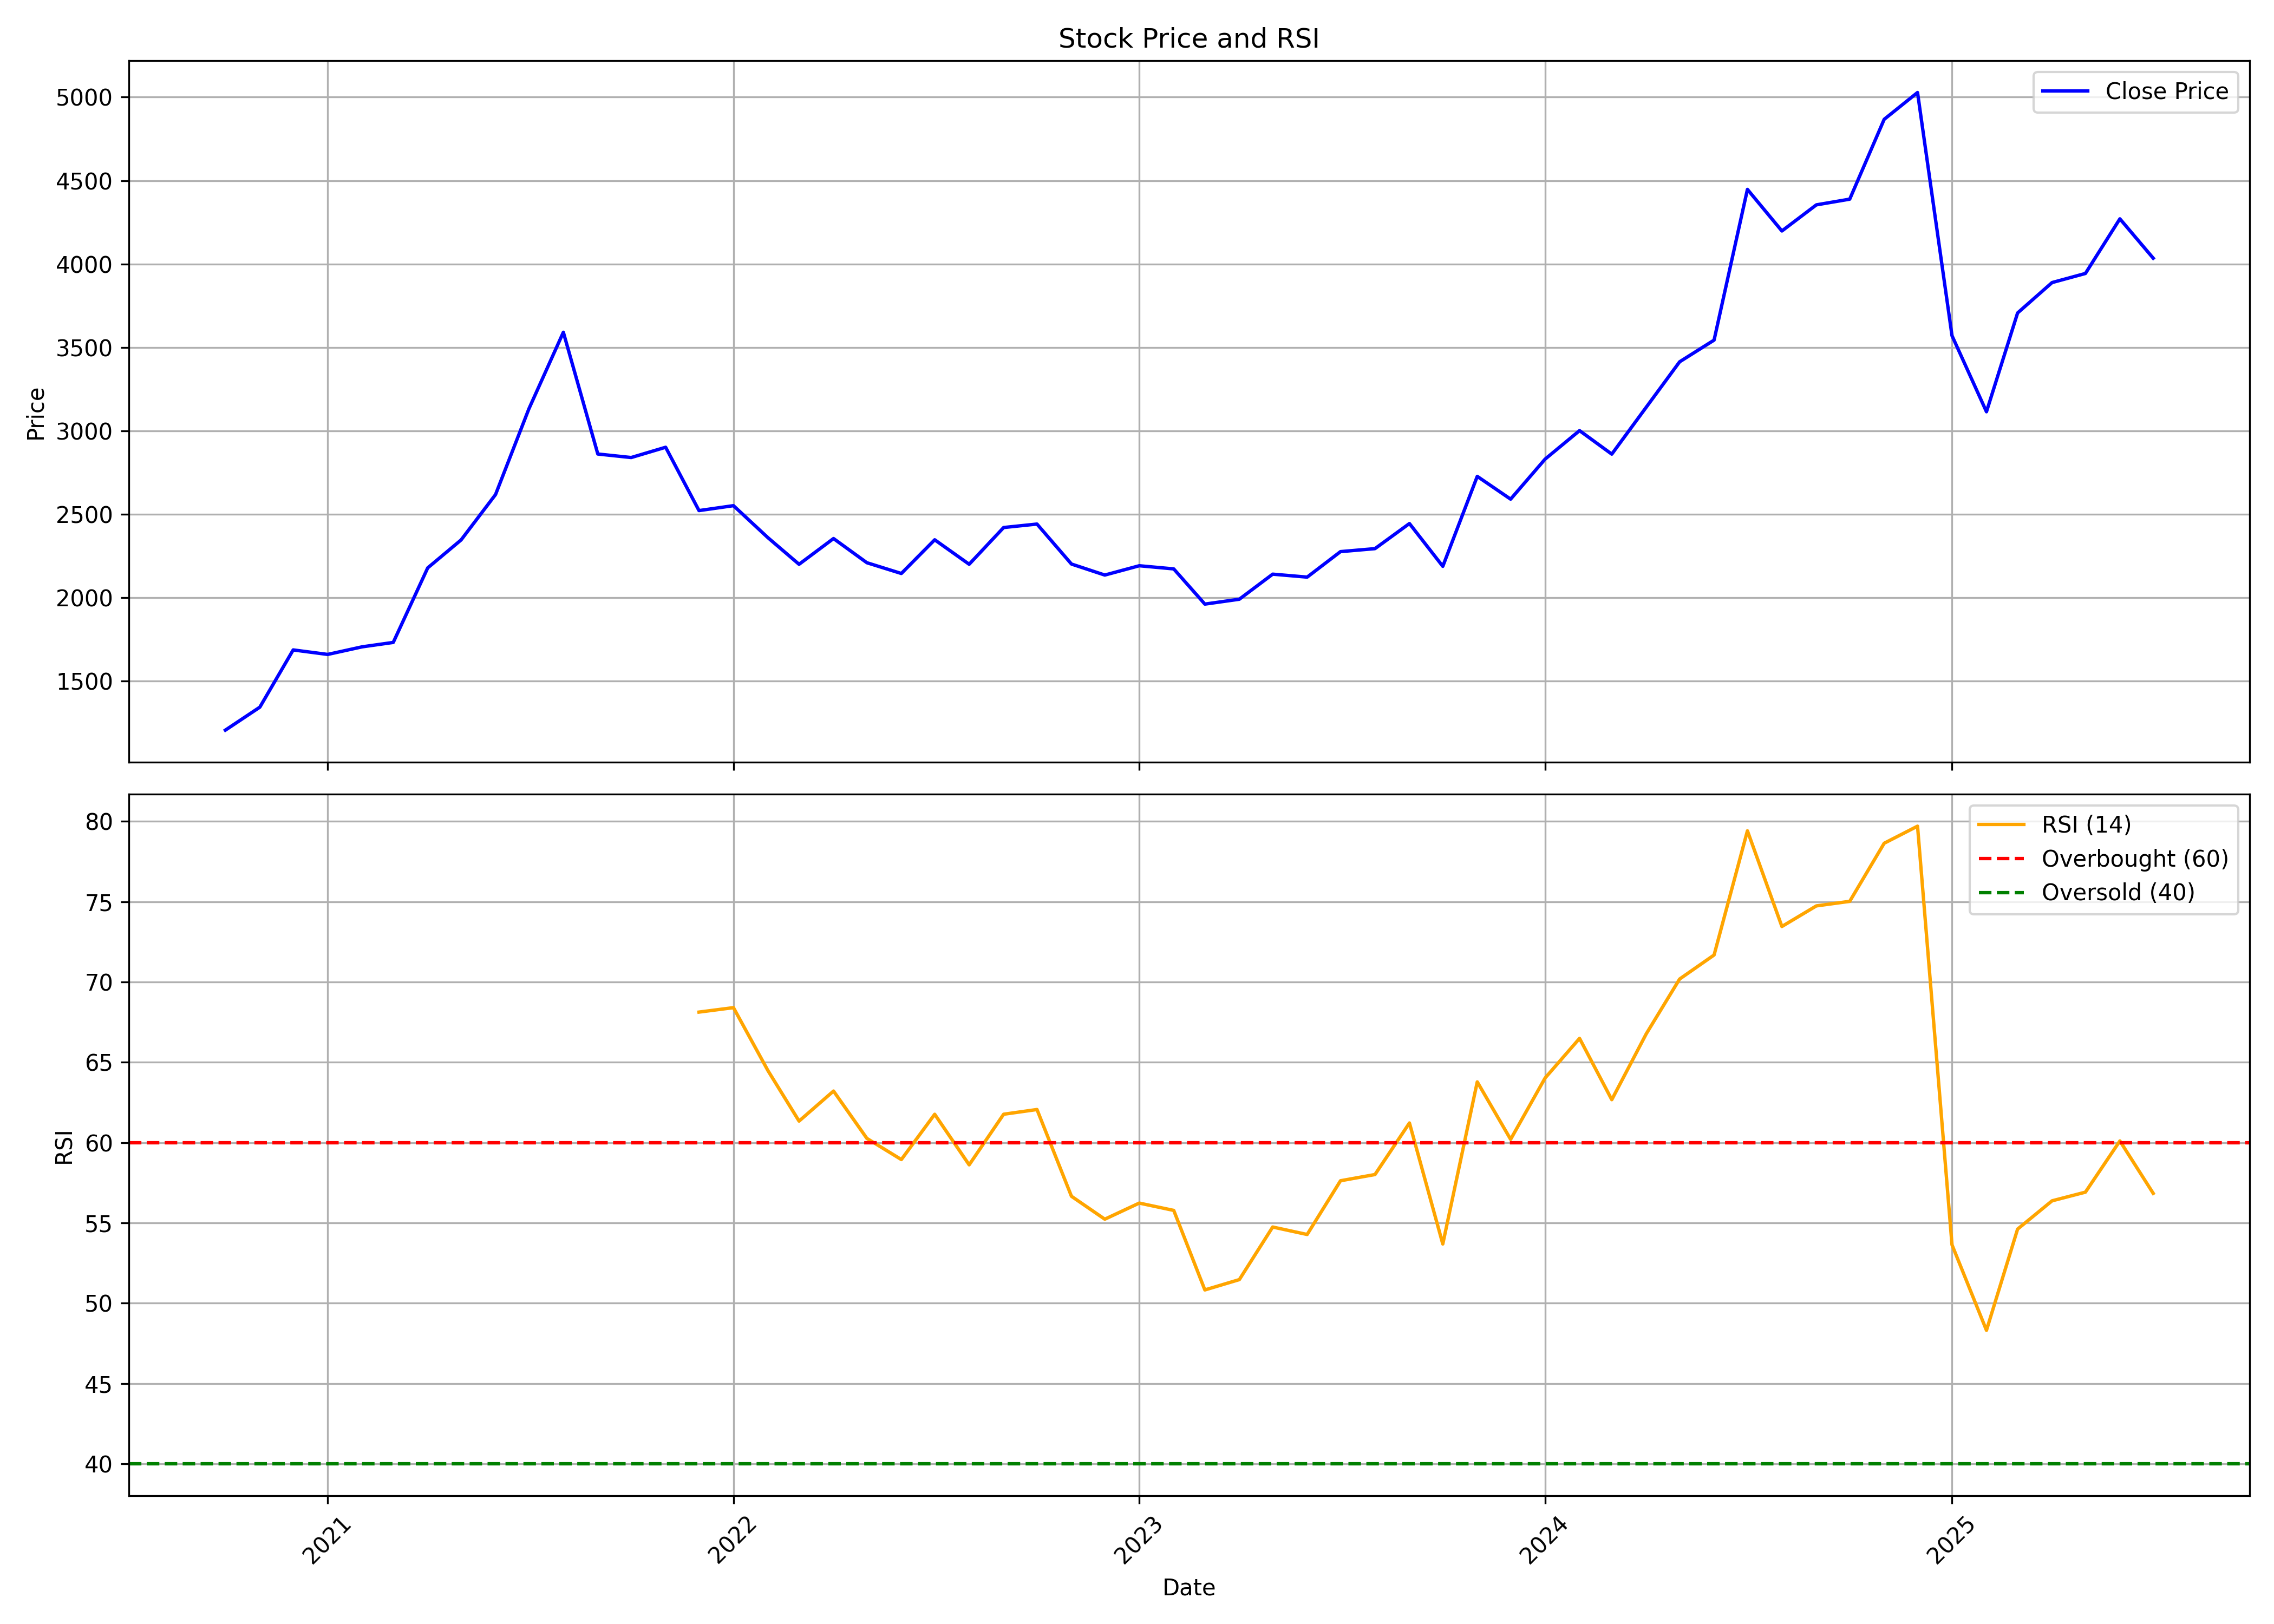

Data behind this chart, as committed beside it:
, date, symbol, open, high, low, close, volume, rsi
0, 2020-10-01, CAMS, 1319, 1383, 1201, 1205, 4689799, 
1, 2020-11-01, CAMS, 1209, 1392, 1170, 1342, 4364740, 
2, 2020-12-01, CAMS, 1348, 1764, 1331, 1686, 8159845, 
3, 2021-01-01, CAMS, 1672, 1741, 1635, 1659, 2076209, 
4, 2021-02-01, CAMS, 1662, 1889, 1588, 1704, 3093464, 
5, 2021-03-01, CAMS, 1725, 1817, 1632, 1731, 2141484, 
6, 2021-04-01, CAMS, 1748, 2277, 1660, 2177, 3514388, 
7, 2021-05-01, CAMS, 2177, 2455, 2062, 2345, 4572121, 
8, 2021-06-01, CAMS, 2370, 2760, 2335, 2617, 4364344, 
9, 2021-07-01, CAMS, 2624, 3506, 2589, 3131, 10254587, 
10, 2021-08-01, CAMS, 3178, 3706, 2635, 3590, 7620424, 
11, 2021-09-01, CAMS, 3696, 3834, 2847, 2860, 9786530, 
12, 2021-10-01, CAMS, 2865, 3027, 2734, 2839, 6457012, 
13, 2021-11-01, CAMS, 2839, 3063, 2718, 2901, 4061244, 
14, 2021-12-01, CAMS, 2871, 2931, 2421, 2521, 8560818, 68.12
15, 2022-01-01, CAMS, 2538, 2810, 2412, 2551, 3369669, 68.4
16, 2022-02-01, CAMS, 2579, 2788, 2109, 2359, 5475940, 64.48
17, 2022-03-01, CAMS, 2369, 2419, 2176, 2199, 4549240, 61.34
18, 2022-04-01, CAMS, 2204, 2547, 2204, 2353, 2996401, 63.2
19, 2022-05-01, CAMS, 2333, 2364, 1934, 2208, 3324879, 60.26
20, 2022-06-01, CAMS, 2215, 2522, 2119, 2144, 4374059, 58.94
21, 2022-07-01, CAMS, 2156, 2358, 2054, 2346, 1889478, 61.76
22, 2022-08-01, CAMS, 2354, 2386, 2078, 2199, 4093062, 58.61
23, 2022-09-01, CAMS, 2206, 2527, 2178, 2419, 4499661, 61.76
24, 2022-10-01, CAMS, 2419, 2575, 2339, 2440, 2428502, 62.06
25, 2022-11-01, CAMS, 2448, 2448, 2159, 2201, 3057718, 56.66
26, 2022-12-01, CAMS, 2220, 2238, 2066, 2135, 3516909, 55.23
27, 2023-01-01, CAMS, 2139, 2248, 2102, 2190, 1633028, 56.23
28, 2023-02-01, CAMS, 2198, 2240, 2119, 2171, 1305651, 55.77
29, 2023-03-01, CAMS, 2177, 2273, 1940, 1960, 1380759, 50.82
30, 2023-04-01, CAMS, 1968, 2185, 1956, 1990, 1538391, 51.47
31, 2023-05-01, CAMS, 1990, 2148, 1969, 2140, 1975322, 54.74
32, 2023-06-01, CAMS, 2140, 2186, 2058, 2122, 1306383, 54.28
33, 2023-07-01, CAMS, 2160, 2310, 2143, 2275, 2652622, 57.62
34, 2023-08-01, CAMS, 2287, 2457, 2225, 2293, 3305536, 58.01
35, 2023-09-01, CAMS, 2312, 2597, 2288, 2443, 3084097, 61.22
36, 2023-10-01, CAMS, 2443, 2568, 2180, 2187, 2767082, 53.68
37, 2023-11-01, CAMS, 2199, 2857, 2170, 2726, 7893592, 63.78
38, 2023-12-01, CAMS, 2754, 2918, 2557, 2590, 9532137, 60.2
39, 2024-01-01, CAMS, 2597, 2867, 2582, 2830, 5500005, 64.02
40, 2024-02-01, CAMS, 2865, 3167, 2712, 3001, 8169670, 66.48
41, 2024-03-01, CAMS, 3039, 3089, 2655, 2860, 4778209, 62.67
42, 2024-04-01, CAMS, 2897, 3276, 2885, 3141, 8827715, 66.77
43, 2024-05-01, CAMS, 3141, 3566, 2972, 3413, 6734468, 70.18
44, 2024-06-01, CAMS, 3531, 3764, 2991, 3543, 4641689, 71.67
45, 2024-07-01, CAMS, 3550, 4816, 3532, 4447, 11661462, 79.41
46, 2024-08-01, CAMS, 4457, 4570, 3793, 4198, 11257617, 73.45
47, 2024-09-01, CAMS, 4247, 4714, 4182, 4354, 6417393, 74.73
48, 2024-10-01, CAMS, 4365, 4908, 4000, 4388, 8602002, 75.02
49, 2024-11-01, CAMS, 4432, 5035, 4365, 4867, 7057915, 78.63
50, 2024-12-01, CAMS, 4928, 5317, 4795, 5028, 8897203, 79.7
51, 2025-01-01, CAMS, 4963, 5238, 3517, 3570, 11795520, 53.63
52, 2025-02-01, CAMS, 3586, 3762, 3097, 3114, 11504295, 48.31
53, 2025-03-01, CAMS, 3147, 3860, 3017, 3706, 10819738, 54.61
54, 2025-04-01, CAMS, 3695, 4108, 3335, 3888, 7564022, 56.37
55, 2025-05-01, CAMS, 3888, 4023, 3399, 3943, 10962698, 56.91
56, 2025-06-01, CAMS, 3942, 4355, 3886, 4270, 13786934, 60.1
57, 2025-07-01, CAMS, 4314, 4318, 4025, 4034, 6255635, 56.83
